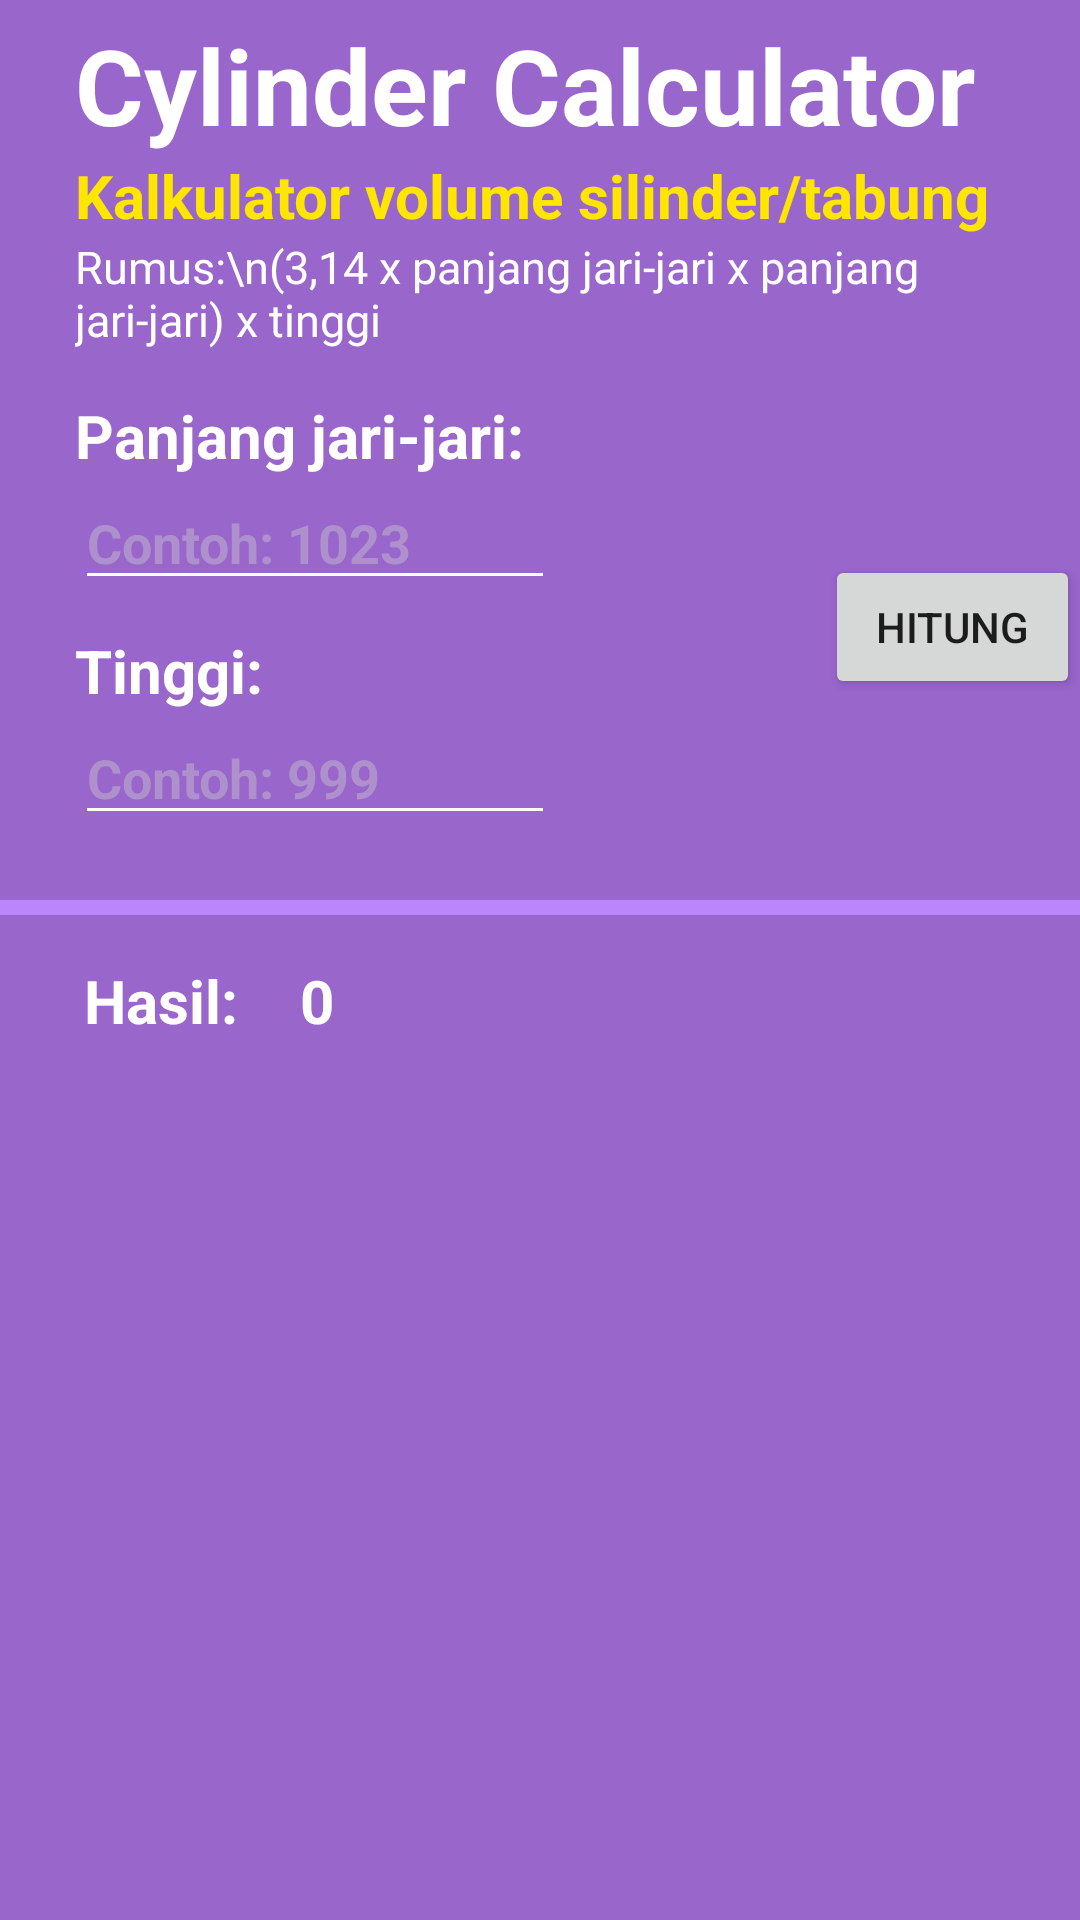

This screen was rendered from an Android layout file. Write that file and the resources it references.
<!-- AndroidManifest.xml: application theme Theme.LnTFinalProject_A_AlvinRayWinston -->
<!-- res/layout/fragment_third_3.xml -->
<?xml version="1.0" encoding="utf-8"?>
<FrameLayout xmlns:android="http://schemas.android.com/apk/res/android"
    xmlns:tools="http://schemas.android.com/tools"
    android:layout_width="match_parent"
    android:layout_height="match_parent"
    xmlns:app="http://schemas.android.com/apk/res-auto"
    tools:context=".ThirdFragment_3"
    android:background="@color/amethyst">

    
    <ScrollView
        android:layout_width="match_parent"
        android:layout_height="wrap_content">
        <FrameLayout
            android:layout_width="match_parent"
            android:layout_height="match_parent">
            <LinearLayout
                android:layout_width="match_parent"
                android:layout_height="match_parent"
                android:orientation="vertical"
                android:paddingRight="25dp"
                android:paddingLeft="25dp"
                android:paddingTop="5dp">
                <TextView
                    android:layout_width="match_parent"
                    android:layout_height="wrap_content"
                    android:text="Cylinder Calculator"
                    android:textSize="35dp"
                    android:textStyle="bold"
                    android:textColor="@color/white"/>
                <TextView
                    android:layout_width="match_parent"
                    android:layout_height="wrap_content"
                    android:text="Kalkulator volume silinder/tabung"
                    android:textSize="20dp"
                    android:textStyle="bold"
                    android:textColor="@color/yellow"/>
                <TextView
                    android:layout_width="match_parent"
                    android:layout_height="wrap_content"
                    android:text="Rumus:\n(3,14 x panjang jari-jari x panjang jari-jari) x tinggi"
                    android:textSize="15dp"
                    android:textColor="@color/white"/>
                <TextView
                    android:layout_width="match_parent"
                    android:layout_height="wrap_content"
                    android:text="Panjang jari-jari:"
                    android:textStyle="bold"
                    android:textColor="@color/white"
                    android:layout_marginTop="15dp"
                    android:textSize="20dp" />
                <EditText
                    android:id="@+id/jariTabung"
                    android:layout_width="match_parent"
                    android:layout_height="wrap_content"
                    android:backgroundTint="@color/white"
                    android:textColor="@color/white"
                    android:textColorHint="@color/amethyst_gray"
                    android:inputType="number"
                    android:hint="Contoh: 1023"
                    android:textStyle="bold"
                    android:layout_marginRight="150dp"/>
                <TextView
                    android:layout_width="match_parent"
                    android:layout_height="wrap_content"
                    android:text="Tinggi:"
                    android:textStyle="bold"
                    android:textColor="@color/white"
                    android:layout_marginTop="10dp"
                    android:textSize="20dp" />
                <EditText
                    android:id="@+id/tinggiTabung"
                    android:layout_width="match_parent"
                    android:layout_height="wrap_content"
                    android:backgroundTint="@color/white"
                    android:textColor="@color/white"
                    android:textColorHint="@color/amethyst_gray"
                    android:inputType="number"
                    android:hint="Contoh: 999"
                    android:textStyle="bold"
                    android:layout_marginRight="150dp"/>

            </LinearLayout>
            <Button
                android:id="@+id/hitungTabung"
                android:layout_width="wrap_content"
                android:layout_height="wrap_content"
                android:layout_marginLeft="275dp"
                android:layout_marginTop="185dp"
                android:text="Hitung"
                />
            <com.google.android.material.divider.MaterialDivider
                android:layout_width="match_parent"
                android:layout_height="5dp"
                app:dividerColor="@color/purple_200"
                android:layout_marginTop="300dp" />
            <TextView
                android:layout_width="match_parent"
                android:layout_height="wrap_content"
                android:text="Hasil:"
                android:textStyle="bold"
                android:textColor="@color/white"
                android:layout_marginTop="320dp"
                android:layout_marginLeft="28dp"
                android:textSize="20dp" />

            <TextView
                android:id="@+id/hasilTabung"
                android:layout_width="match_parent"
                android:layout_height="wrap_content"
                android:textColor="@color/white"
                android:textSize="20dp"
                android:layout_marginLeft="100dp"
                android:layout_marginRight="50dp"
                android:layout_marginTop="320dp"
                android:text="0"
                android:textStyle="bold"/>
        </FrameLayout>
    </ScrollView>


</FrameLayout>
<!-- resources referenced by this layout -->
<resources>
  <color name="amethyst">#FF9966CC</color>
  <color name="amethyst_gray">#FFAE91CC</color>
  <color name="purple_200">#FFBB86FC</color>
  <color name="white">#FFFFFFFF</color>
  <color name="yellow">#FFFFE600</color>
  <style name="Theme.LnTFinalProject_A_AlvinRayWinston" parent="Theme.MaterialComponents.DayNight.DarkActionBar">
          
          <item name="colorPrimary">@color/purple_500</item>
          <item name="colorPrimaryVariant">@color/purple_700</item>
          <item name="colorOnPrimary">@color/white</item>
          
          <item name="colorSecondary">@color/teal_200</item>
          <item name="colorSecondaryVariant">@color/teal_700</item>
          <item name="colorOnSecondary">@color/black</item>
          
          <item name="android:statusBarColor">?attr/colorPrimaryVariant</item>
          
      </style>
  <color name="purple_500">#FF6200EE</color>
  <color name="purple_700">#FF3700B3</color>
  <color name="teal_200">#FF03DAC5</color>
  <color name="teal_700">#FF018786</color>
  <color name="black">#FF000000</color>
</resources>
